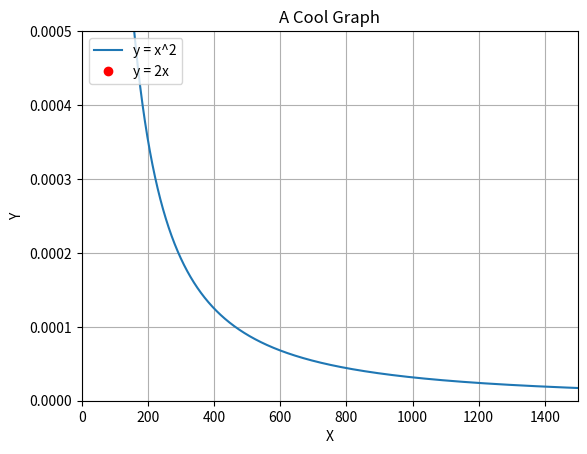

The script that saved this image:
import matplotlib.pyplot as plt         
import math                                         

import numpy as np


## Create functions and set domain length

x = np.arange(0.0001, 1500.50, 0.01)

pi=math.pi
e=math.e
k=1.38*10**(-23)
t=300
m=.1

y=(1/x)**(3/2)*e**(-1/x)

#y=(2/pi*(m/k*t)**3)**0.5*x**2*e**(-m*x**2/(2*k*t))

print(y)
#y=k1*m*x*(1+k2/(ri*x)**(1/2))
#y =x/(x**(1/2))

#dy = 2*x - 1



## Plot functions and a point where they intersect

plt.plot(x, y)
#plt.plot(x, dy)

plt.plot(1, 1, 'or')



## Config the graph

plt.title('A Cool Graph')

plt.xlabel('X')

plt.ylabel('Y')

#plt.ylim([0, 4])

plt.grid(True)

plt.legend(['y = x^2', 'y = 2x'], loc='upper left')



plt.axis([0,1500,0,0.0005])

## Show the graph

plt.show()
